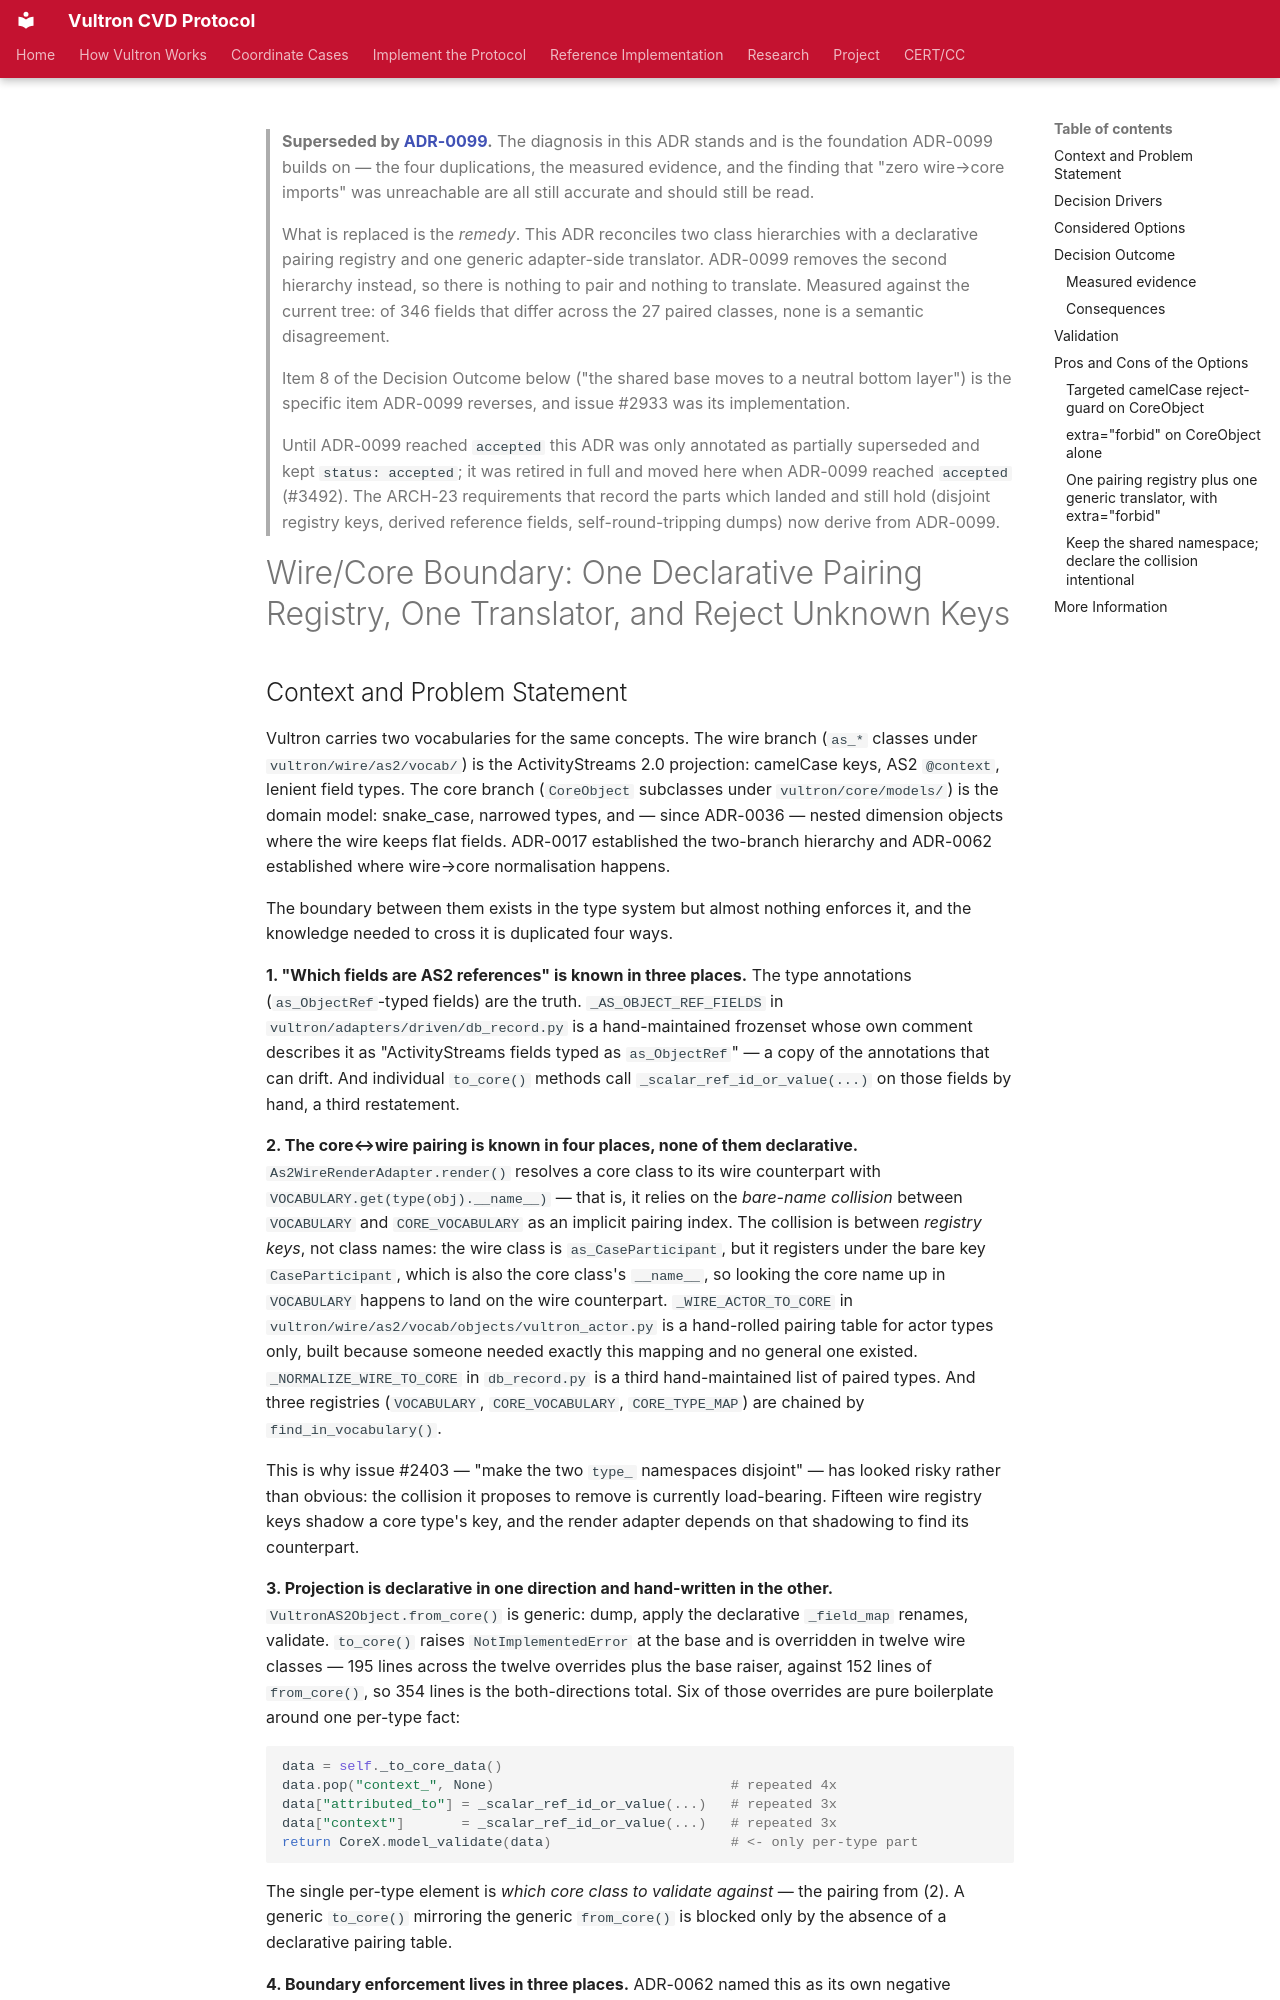

repository: CERTCC/Vultron · page: adr/archived/0082-wire-core-boundary-pairing-registry/index.html · generator: mkdocs

---
status: superseded
date: 2026-08-31
created: 2026-08-31
updated: 2026-08-31
revision: 1
deciders: Allen Householder
consulted: Claude Code (planning agent for G02 / CONCERN-2830)
informed: Vultron contributors
supersedes: 0062-normalise-wire-to-core-at-both-ingress-and-persistence.md
superseded_by: 0099-one-object-model-as2-is-a-serialization.md
stakeholder_type: [project-contributor]
---

> **Superseded by
> [ADR-0099](0099-one-object-model-as2-is-a-serialization.md).** The diagnosis
> in this ADR stands and is the foundation ADR-0099 builds on — the four
> duplications, the measured evidence, and the finding that "zero wire→core
> imports" was unreachable are all still accurate and should still be read.
>
> What is replaced is the *remedy*. This ADR reconciles two class hierarchies
> with a declarative pairing registry and one generic adapter-side translator.
> ADR-0099 removes the second hierarchy instead, so there is nothing to pair
> and nothing to translate. Measured against the current tree: of 346 fields
> that differ across the 27 paired classes, none is a semantic disagreement.
>
> Item 8 of the Decision Outcome below ("the shared base moves to a neutral
> bottom layer") is the specific item ADR-0099 reverses, and issue #2933 was
> its implementation.
>
> Until ADR-0099 reached `accepted` this ADR was only annotated as
> partially superseded and kept `status: accepted`; it was retired in full and
> moved here when ADR-0099 reached `accepted` (#3492). The ARCH-23 requirements
> that record the parts which landed and still hold (disjoint registry keys,
> derived reference fields, self-round-tripping dumps) now derive from
> ADR-0099.

# Wire/Core Boundary: One Declarative Pairing Registry, One Translator, and Reject Unknown Keys
